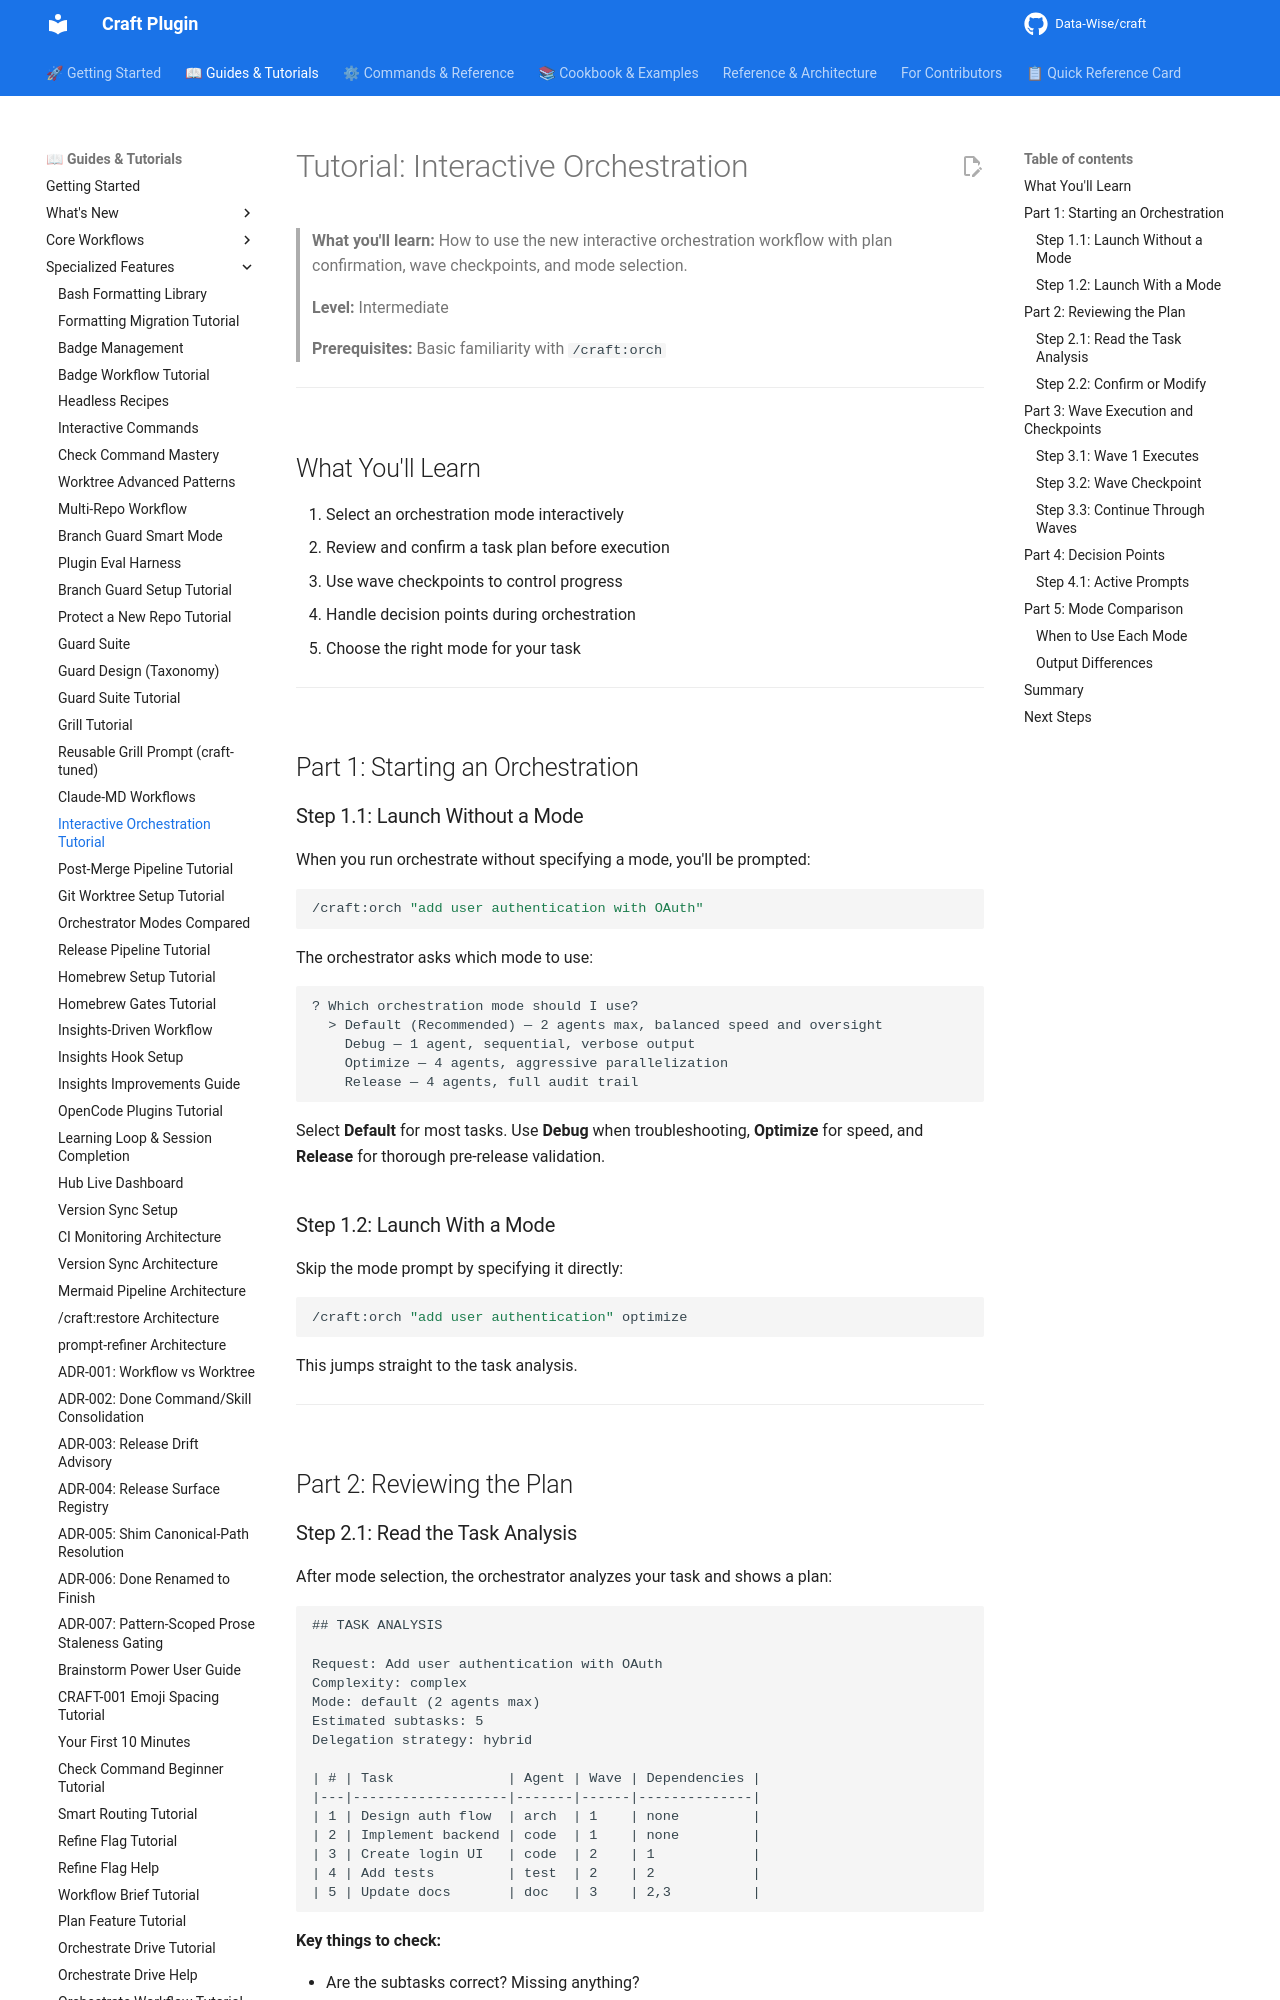

repository: Data-Wise/craft · page: tutorials/interactive-orchestration/index.html · generator: mkdocs

# Tutorial: Interactive Orchestration

> **What you'll learn:** How to use the new interactive orchestration workflow with plan confirmation, wave checkpoints, and mode selection.
>
> **Level:** Intermediate
>
> **Prerequisites:** Basic familiarity with `/craft:orch`

---

## What You'll Learn

1. Select an orchestration mode interactively
2. Review and confirm a task plan before execution
3. Use wave checkpoints to control progress
4. Handle decision points during orchestration
5. Choose the right mode for your task

---

## Part 1: Starting an Orchestration

### Step 1.1: Launch Without a Mode

When you run orchestrate without specifying a mode, you'll be prompted:

```bash
/craft:orch "add user authentication with OAuth"
```

The orchestrator asks which mode to use:

```
? Which orchestration mode should I use?
  > Default (Recommended) — 2 agents max, balanced speed and oversight
    Debug — 1 agent, sequential, verbose output
    Optimize — 4 agents, aggressive parallelization
    Release — 4 agents, full audit trail
```

Select **Default** for most tasks. Use **Debug** when troubleshooting, **Optimize** for speed, and **Release** for thorough pre-release validation.

### Step 1.2: Launch With a Mode

Skip the mode prompt by specifying it directly:

```bash
/craft:orch "add user authentication" optimize
```

This jumps straight to the task analysis.

---

## Part 2: Reviewing the Plan
